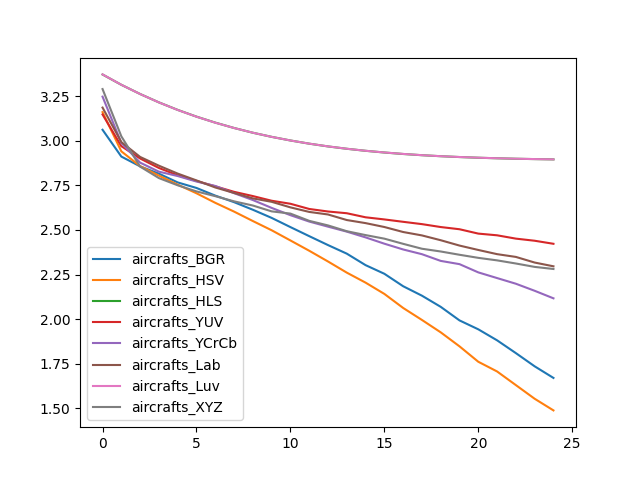

Source data for this figure (header and first rows):
, aircrafts_BGR, aircrafts_HSV, aircrafts_HLS, aircrafts_YUV, aircrafts_YCrCb, aircrafts_Lab, aircrafts_Luv, aircrafts_XYZ
0, 3.061, 3.16, 3.371, 3.147, 3.247, 3.185, 3.371, 3.289
1, 2.911, 2.94, 3.313, 2.969, 2.987, 2.992, 3.313, 3.024
2, 2.856, 2.857, 3.261, 2.9, 2.877, 2.909, 3.261, 2.855
3, 2.815, 2.804, 3.214, 2.847, 2.826, 2.86, 3.214, 2.79
4, 2.766, 2.754, 3.172, 2.806, 2.802, 2.815, 3.172, 2.75
5, 2.735, 2.705, 3.135, 2.774, 2.771, 2.777, 3.134, 2.716
6, 2.692, 2.652, 3.101, 2.744, 2.746, 2.738, 3.101, 2.689
7, 2.655, 2.603, 3.071, 2.713, 2.706, 2.707, 3.071, 2.66
8, 2.613, 2.55, 3.044, 2.69, 2.667, 2.676, 3.044, 2.637
9, 2.567, 2.498, 3.021, 2.663, 2.623, 2.657, 3.021, 2.604
10, 2.516, 2.441, 3.001, 2.646, 2.582, 2.626, 3.001, 2.591
11, 2.465, 2.383, 2.983, 2.617, 2.547, 2.601, 2.983, 2.551
12, 2.415, 2.323, 2.968, 2.603, 2.518, 2.586, 2.968, 2.525
13, 2.367, 2.261, 2.955, 2.593, 2.49, 2.555, 2.955, 2.493
14, 2.303, 2.205, 2.943, 2.571, 2.458, 2.538, 2.943, 2.471
15, 2.254, 2.141, 2.934, 2.559, 2.423, 2.516, 2.934, 2.451
16, 2.184, 2.063, 2.925, 2.545, 2.39, 2.488, 2.926, 2.422
17, 2.131, 1.995, 2.918, 2.532, 2.364, 2.469, 2.919, 2.394
18, 2.069, 1.926, 2.913, 2.516, 2.326, 2.442, 2.913, 2.379
19, 1.993, 1.848, 2.908, 2.504, 2.308, 2.412, 2.908, 2.361
20, 1.943, 1.761, 2.904, 2.479, 2.262, 2.388, 2.904, 2.343
21, 1.881, 1.707, 2.901, 2.47, 2.23, 2.364, 2.901, 2.329
22, 1.81, 1.63, 2.899, 2.451, 2.198, 2.349, 2.899, 2.312
23, 1.736, 1.554, 2.897, 2.439, 2.159, 2.317, 2.897, 2.293
24, 1.671, 1.489, 2.895, 2.422, 2.117, 2.296, 2.895, 2.281
